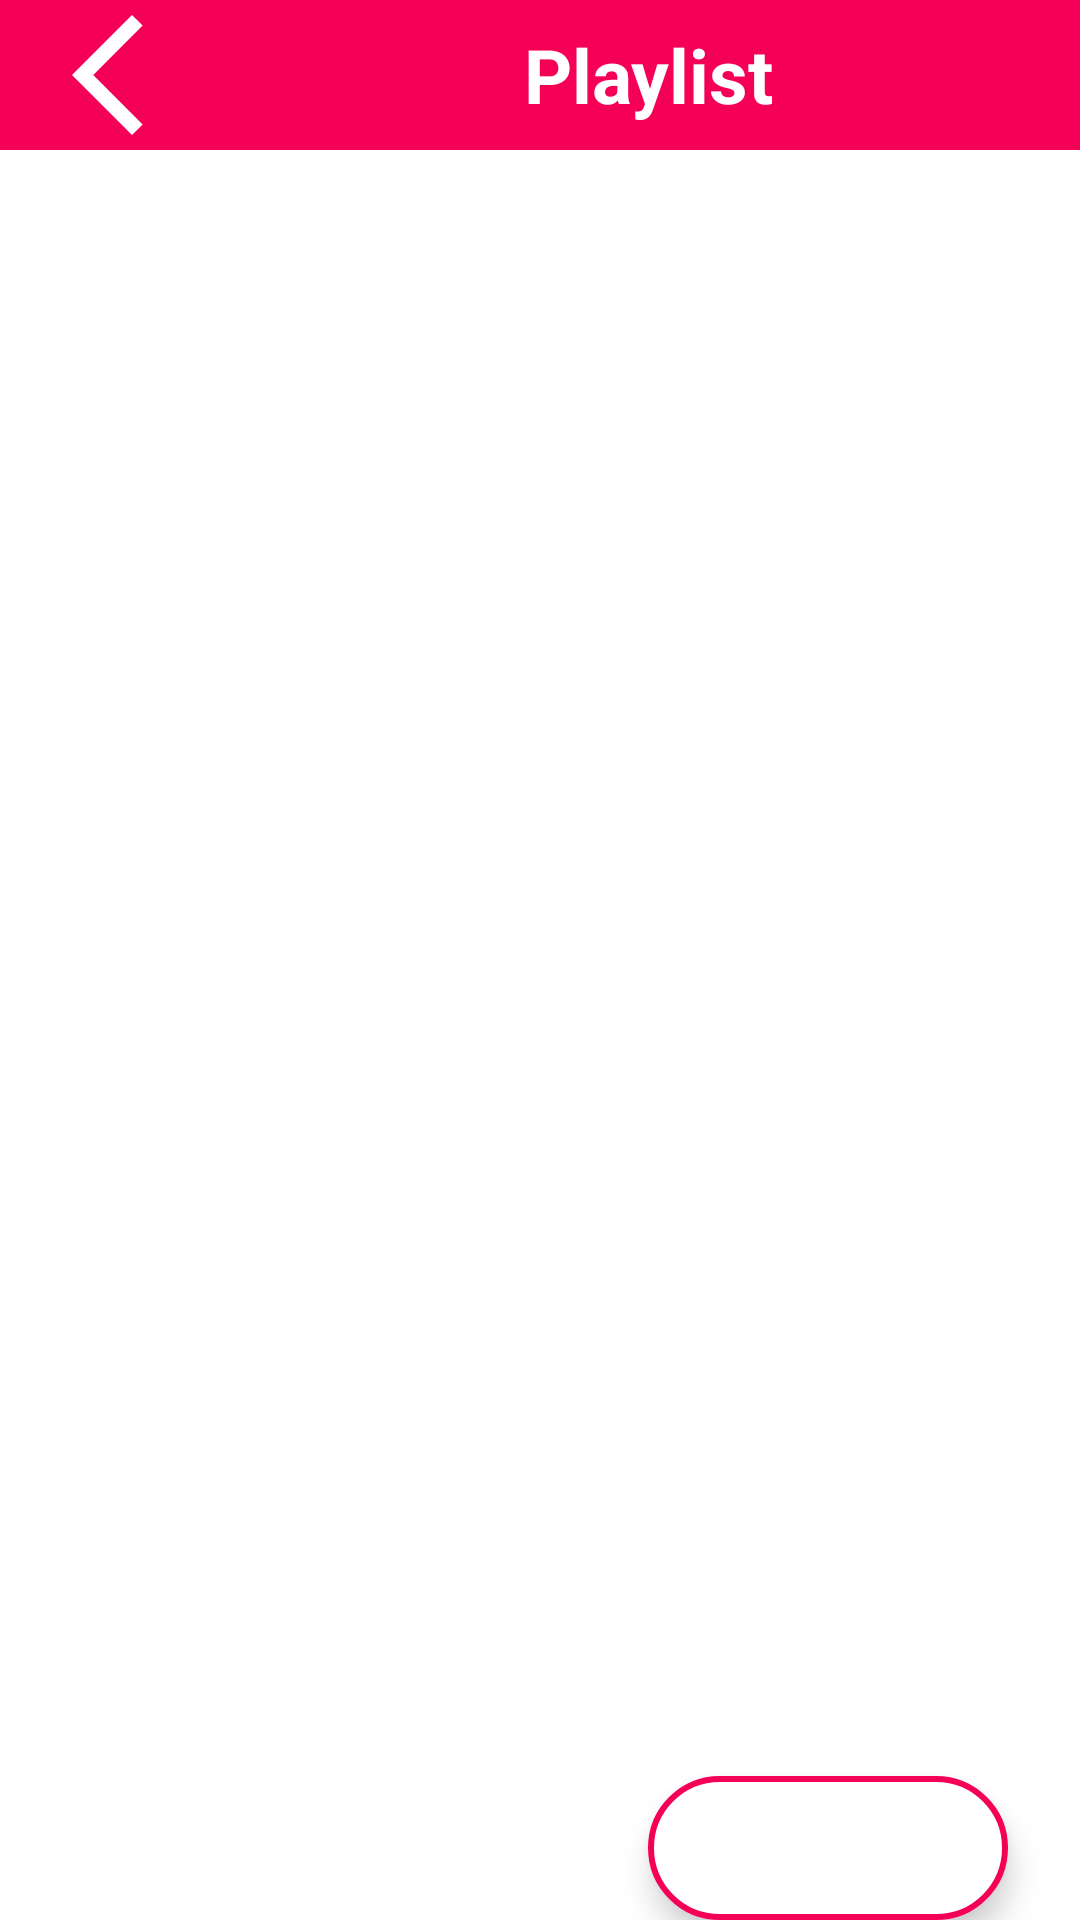

Produce the Android XML layout that renders to this screen, including the resource entries it uses.
<!-- AndroidManifest.xml: application theme splash_screen -->
<!-- res/layout/activity_play.xml -->
<?xml version="1.0" encoding="utf-8"?>
<androidx.constraintlayout.widget.ConstraintLayout xmlns:android="http://schemas.android.com/apk/res/android"
    xmlns:app="http://schemas.android.com/apk/res-auto"
    xmlns:tools="http://schemas.android.com/tools"
    android:layout_width="match_parent"
    android:layout_height="match_parent"
    tools:context=".PlayActivity">

    <LinearLayout
        android:layout_width="match_parent"
        android:layout_height="wrap_content"
        android:orientation="horizontal"
        app:layout_constraintStart_toStartOf="parent"
        app:layout_constraintTop_toTopOf="parent"
        app:layout_constraintEnd_toEndOf="parent"
        android:background="@color/cool_pink">

        <ImageButton
            android:layout_width="wrap_content"
            android:layout_height="50dp"
            android:src="@drawable/back_icon"
            android:contentDescription="@string/back_btn"
            android:backgroundTint="@android:color/transparent"
            app:tint="@color/white"/>
        <TextView
            android:layout_width="match_parent"
            android:layout_height="match_parent"
            android:text="@string/playlist_btn"
            android:contentDescription="@string/playlist_btn"
            android:gravity="center"
            android:textColor="@color/white"
            android:textSize="25sp"
            android:textStyle="bold"/>

    </LinearLayout>

    <com.google.android.material.floatingactionbutton.ExtendedFloatingActionButton
        android:layout_width="wrap_content"
        android:layout_height="wrap_content"
        android:backgroundTint="@color/white"
        app:icon="@drawable/add_icon"
        app:iconSize="35dp"
        app:iconTint="@color/cool_pink"
        app:layout_constraintBottom_toBottomOf="parent"
        app:layout_constraintEnd_toEndOf="parent"
        app:layout_constraintStart_toStartOf="parent"
        app:layout_constraintHorizontal_bias="0.9"
        app:layout_constraintVertical_bias="0.9"
        app:strokeColor="@color/cool_pink"
        app:strokeWidth="2dp"
        android:contentDescription="@string/playlist_btn"/>

</androidx.constraintlayout.widget.ConstraintLayout>
<!-- resources referenced by this layout -->
<resources>
  <color name="cool_pink">#F50057</color>
  <color name="white">#FFFFFFFF</color>
  <!-- drawable back_icon (drawable) -->
  <vector android:height="48dp"
      android:tint="#000000"
      android:viewportHeight="24"
      android:viewportWidth="24"
      android:width="48dp"
      xmlns:android="http://schemas.android.com/apk/res/android">
      <path android:fillColor="@android:color/white"
            android:pathData="M17.77,3.77l-1.77,-1.77l-10,10l10,10l1.77,-1.77l-8.23,-8.23z"/>
  </vector>
  <string name="back_btn">Back</string>
  <string name="playlist_btn">Playlist</string>
  <style name="splash_screen" parent="Theme.MaterialComponents.Light.NoActionBar">
          <item name="android:windowBackground">@drawable/splash_screen</item>
      </style>
  <!-- drawable splash_screen (drawable) -->
  <?xml version="1.0" encoding="utf-8"?>
  <layer-list xmlns:android="http://schemas.android.com/apk/res/android">
      <item android:drawable="@color/music_world_icon_background"/>
      <item android:drawable="@drawable/music_world_icon_splash_screen" android:gravity="center"/>
  
  
  </layer-list>
  <color name="music_world_icon_background">#EEEBEB</color>
</resources>
